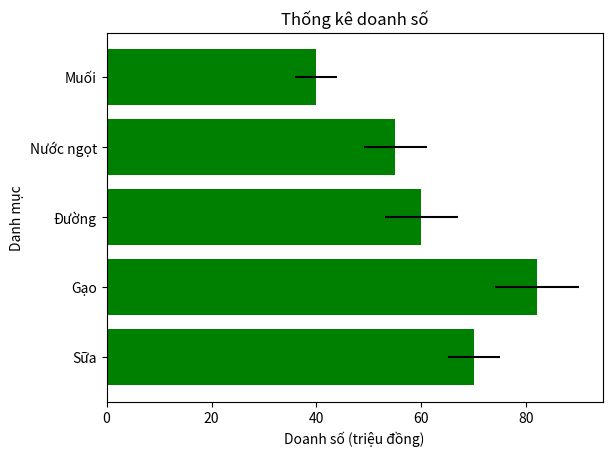

Write the Python code that produced this figure.
# -*- coding: utf-8 -*-
"""
Created on Thu Feb 17 13:54:58 2022

@author: Student
"""

import matplotlib.pyplot as plt

sanphams = ['Sữa', 'Gạo', 'Đường', 'Nước ngọt', 'Muối']

doanhso = [70,82,60,55,40]

_error = [5,8,7,6,4]

plt.barh(sanphams, doanhso, xerr = _error, color = 'green')

plt.title('Thống kê doanh số')

plt.xlabel('Doanh số (triệu đồng)')

plt.ylabel('Danh mục')

plt.show()

# Câu hỏi đặt ra
'''
Cho ma trận: 
[[50,45,90,25,75]
[35,70,82,79,60]
[25,35,90,20,60]
[20,35,10,30,40]
[45,90,70,90,80]]

Mỗi cột tương ứng doanh số trong 5 tháng của các nhóm mặt hàng ['Sữa', 'Gạo', 'Đường', 'Nước ngọt', 'Muối']

Tạo mảng doanhso = [?,?,?,?,?] tương ứng doanh số trung bình của các nhóm mặt hàng
Tạo mảng _error = [?,?,?,?,?] tương ứng cho độ lệch chuẩn của các nhóm mặt hàng

Vẽ biểu đồ barh biểu diễn doanhso và độ lệch chuẩn. 

'''